3-way image classification set "Pic_for_CNN" from GitHub (mouselearning/PatternCNN); label vocabulary: buy, nothing, sell.

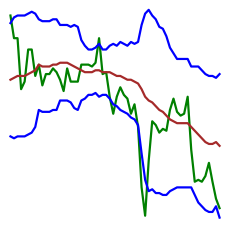
Label: sell

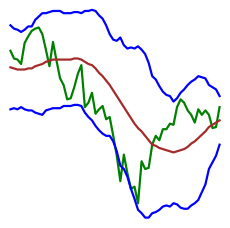
Label: sell

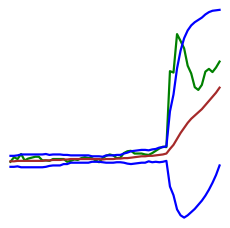
Label: nothing

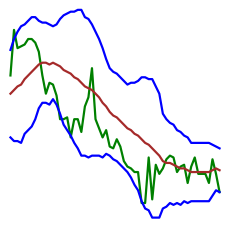
Label: buy

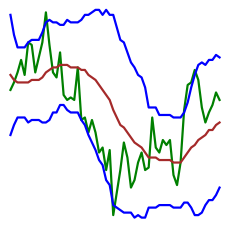
Label: nothing

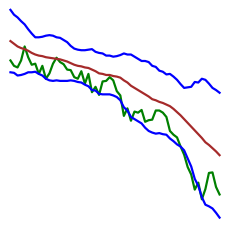
Label: buy
